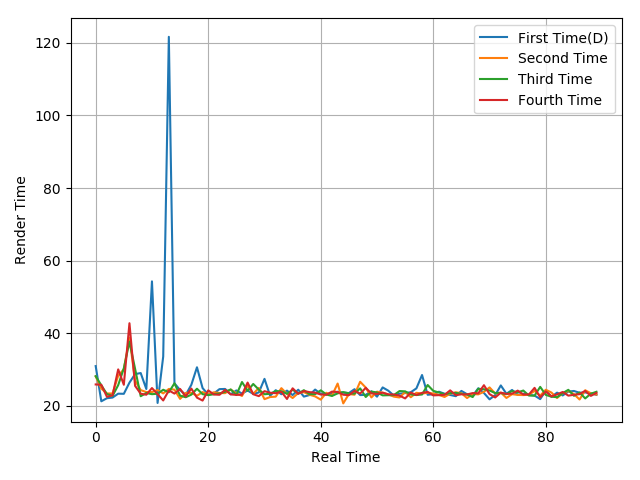

The table this chart was drawn from, first rows:
30.94, 21.24, 22.09, 22.27, 23.34, 23.3, 26.38, 28.73, 29.02, 24.62, 54.28, 20.78, 33.58, 121.66, 26.2, 24.33, 22.99, 25.79, 30.61, 24.88, 23.08, 23.39, 24.59, 24.64
28.1, 24.75, 23.39, 23.39, 28.29, 30.06, 38.74, 26.94, 24.32, 23.78, 23.78, 24.35, 23.41, 24.65, 24.44, 21.9, 23.55, 23.56, 22.76, 23.78, 23.17, 23.72, 23.52, 23.48
28.16, 25.65, 23.21, 22.74, 25.69, 30.33, 37.67, 30.2, 22.64, 23.52, 23.2, 23.32, 24.42, 23.73, 26.2, 22.78, 22.36, 23.07, 24.7, 23.2, 22.94, 23.19, 23.38, 23.86
25.88, 25.78, 22.48, 22.89, 30.03, 25.79, 42.75, 25.49, 23.34, 23.05, 24.89, 23.2, 21.47, 24.23, 23.36, 24.64, 22.58, 24.74, 22.25, 21.44, 24.25, 23.12, 23.03, 24.39
